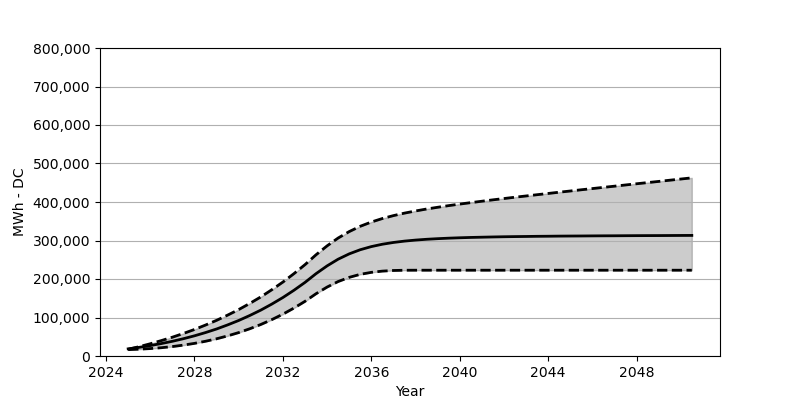

The table this chart was drawn from, first rows:
Date, Low, Base, High
2025-01, 16576, 18566, 17381
2025-07, 17669, 22473, 24257
2026-01, 19298, 27071, 31813
2026-07, 21494, 32266, 39988
2027-01, 24473, 38215, 48853
2027-07, 28236, 44864, 58492
2028-01, 32802, 52410, 68914
2028-07, 38256, 60842, 80357
2029-01, 44730, 70203, 92686
2029-07, 52214, 80707, 106129
2030-01, 60832, 92274, 120613
2030-07, 70677, 105057, 136406
2031-01, 81852, 119190, 153487
2031-07, 94418, 134756, 172033
2032-01, 108654, 151889, 192063
2032-07, 124489, 170662, 213845
2033-01, 142065, 191238, 237390
2033-07, 161703, 213804, 262863
2034-01, 179115, 234133, 286171
2034-07, 193372, 251390, 306387
2035-01, 204279, 265286, 323200
2035-07, 212082, 275986, 336880
2036-01, 217268, 284171, 347993
2036-07, 220474, 290295, 357075
2037-01, 222113, 294903, 364673
2037-07, 222721, 298398, 371116
2038-01, 222814, 301078, 376734
2038-07, 222814, 303150, 381775
2039-01, 222814, 304758, 386311
2039-07, 222814, 306047, 390589
2040-01, 222814, 307088, 394578
2040-07, 222814, 307943, 398362
2041-01, 222814, 308583, 402011
2041-07, 222814, 309201, 405598
2042-01, 222814, 309748, 409021
2042-07, 222814, 310150, 412433
2043-01, 222814, 310469, 415691
2043-07, 222814, 310861, 418938
2044-01, 222814, 311088, 422185
2044-07, 222814, 311397, 425433
2045-01, 222814, 311603, 428597
2045-07, 222814, 311758, 431772
2046-01, 222814, 311974, 434896
2046-07, 222814, 312160, 438020
2047-01, 222814, 312263, 441102
2047-07, 222814, 312448, 444236
2048-01, 222814, 312603, 447370
2048-07, 222814, 312716, 450431
2049-01, 222814, 312799, 453472
2049-07, 222814, 312943, 456586
2050-01, 222814, 313098, 459689
2050-07, 222814, 313211, 462719
